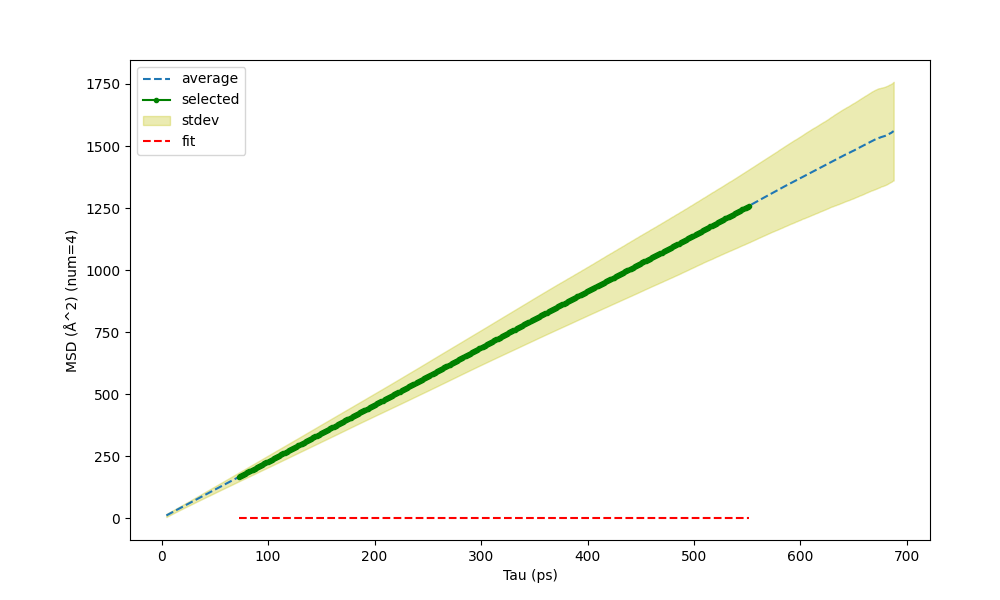

Source data for this figure (header and first rows):
Tau (ps) (68 548), MSD (Å^2) (num=4), St Dev of MSD (Å^2) (num=4)
4.5, 10.95, 6.366
5.5, 13.39, 6.16
6.5, 15.7, 6.18
7.5, 18, 6.232
8.5, 20.3, 6.299
9.5, 22.59, 6.377
10.5, 24.87, 6.472
11.5, 27.16, 6.579
12.5, 29.44, 6.683
13.5, 31.73, 6.792
14.5, 34.01, 6.907
15.5, 36.29, 7.022
16.5, 38.58, 7.146
17.5, 40.86, 7.274
18.5, 43.14, 7.403
19.5, 45.42, 7.546
20.5, 47.7, 7.689
21.5, 49.99, 7.841
22.5, 52.27, 7.996
23.5, 54.54, 8.153
24.5, 56.81, 8.31
25.5, 59.1, 8.468
26.5, 61.38, 8.632
27.5, 63.66, 8.801
28.5, 65.94, 8.969
29.5, 68.22, 9.143
30.5, 70.49, 9.319
31.5, 72.78, 9.495
32.5, 75.08, 9.68
33.5, 77.36, 9.867
34.5, 79.64, 10.05
35.5, 81.93, 10.24
36.5, 84.2, 10.43
37.5, 86.48, 10.61
38.5, 88.77, 10.8
39.5, 91.04, 10.98
40.5, 93.33, 11.2
41.5, 95.6, 11.38
42.5, 97.89, 11.57
43.5, 100.1, 11.76
44.5, 102.4, 11.98
45.5, 104.7, 12.17
46.5, 107, 12.37
47.5, 109.2, 12.56
48.5, 111.5, 12.78
49.5, 113.8, 12.97
50.5, 116, 13.16
51.5, 118.3, 13.35
52.5, 120.6, 13.55
53.5, 122.9, 13.73
54.5, 125.2, 13.95
55.5, 127.4, 14.13
56.5, 129.7, 14.32
57.5, 131.9, 14.54
58.5, 134.2, 14.76
59.5, 136.5, 14.93
60.5, 138.8, 15.16
61.5, 141.1, 15.38
62.5, 143.3, 15.57
63.5, 145.6, 15.76
... 624 more rows
